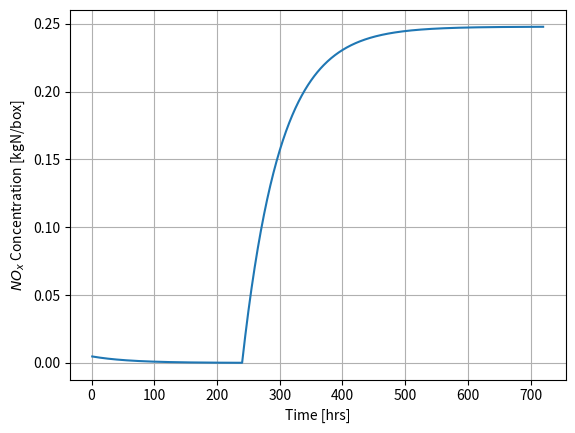

Write Python code to recreate this figure.
import numpy as np

import matplotlib.pyplot as plt
#Initial values
VMRinit = 10e-12 #-
rho_air = 1 #kg m^-3
Mair = 29 #kg/kmol
NA = 6.02e26 #molec/kmol
Vbox = 10**9 #m3
MN = 14 #kg/kmol

P = 0.004166666666666667 #kgN per hour
L = 0.9834714538 #per hour

#Production in molec/cm3/hr
Cprod = P*(10**-15)*(MN**-1)*NA
print(Cprod)
#Concentration of NOx in molec/cm^3:
Ci = VMRinit*(10**-6)*NA*rho_air*(Mair**-1)
print(Ci)

Carray = []
for i in range(1,721):
    if i<241:
        Ci = (Ci)/(1/L)
        Carray.append(Ci)
    else:
        Ci = (Ci+Cprod)/(1/L)
        Carray.append(Ci)

Carray = np.array(Carray)

Mboxarray = Carray*(10**15)*(1/NA)*MN

t = np.linspace(1,720,720)


plt.figure()
plt.plot(t,Mboxarray)
plt.xlabel("Time [hrs]")
plt.ylabel("$NO_x$ Concentration [kgN/box]")
plt.grid()
plt.show()